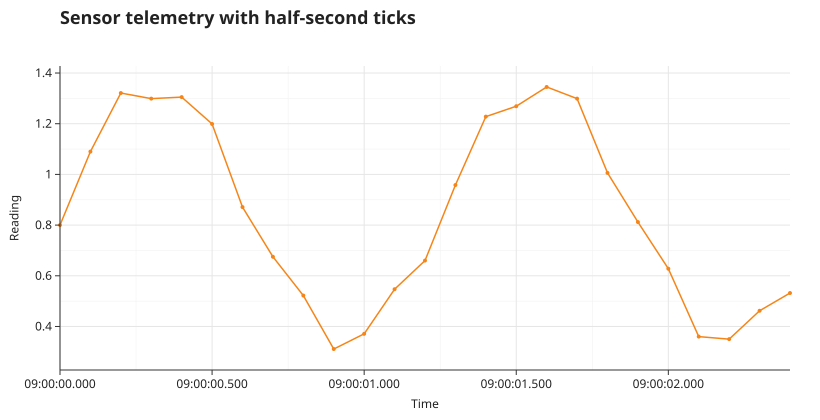

Source data for this figure (header and first rows):
stamp, reading
2025-04-01T09:00:00.000Z, 0.800
2025-04-01T09:00:00.100Z, 1.090
2025-04-01T09:00:00.200Z, 1.321
2025-04-01T09:00:00.300Z, 1.299
2025-04-01T09:00:00.400Z, 1.305
2025-04-01T09:00:00.500Z, 1.199
2025-04-01T09:00:00.600Z, 0.871
2025-04-01T09:00:00.700Z, 0.675
2025-04-01T09:00:00.800Z, 0.522
2025-04-01T09:00:00.900Z, 0.311
2025-04-01T09:00:01.000Z, 0.371
2025-04-01T09:00:01.100Z, 0.547
2025-04-01T09:00:01.200Z, 0.660
2025-04-01T09:00:01.300Z, 0.958
2025-04-01T09:00:01.400Z, 1.228
2025-04-01T09:00:01.500Z, 1.269
2025-04-01T09:00:01.600Z, 1.345
2025-04-01T09:00:01.700Z, 1.299
2025-04-01T09:00:01.800Z, 1.006
2025-04-01T09:00:01.900Z, 0.812
2025-04-01T09:00:02.000Z, 0.628
2025-04-01T09:00:02.100Z, 0.360
2025-04-01T09:00:02.200Z, 0.350
2025-04-01T09:00:02.300Z, 0.462
2025-04-01T09:00:02.400Z, 0.532
